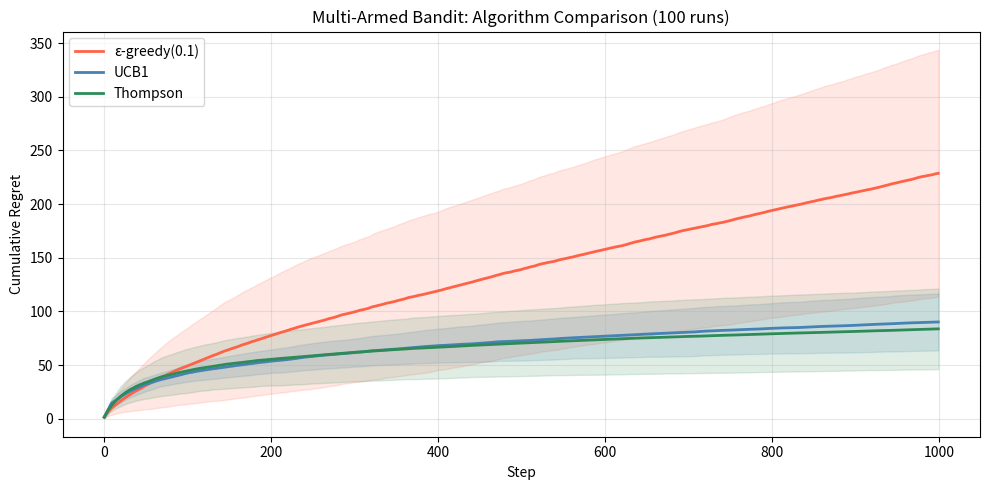

This chart was generated by the following Python code: (Note: this script raises an exception after producing the figure.)
import numpy as np
import matplotlib.pyplot as plt
np.random.seed(42)
print('Ready')

class BanditEnvironment:
    def __init__(self, n_arms=10):
        self.n_arms = n_arms
        self.true_means = np.random.normal(0, 1, n_arms)
        self.best_arm = np.argmax(self.true_means)
        self.best_reward = self.true_means[self.best_arm]
    
    def pull(self, arm):
        return np.random.normal(self.true_means[arm], 1.0)

env = BanditEnvironment(10)
print('True arm means:', env.true_means.round(2))
print(f'Best arm: {env.best_arm} with mean reward {env.best_reward:.2f}')

def epsilon_greedy(env, n_steps=1000, epsilon=0.1):
    counts = np.zeros(env.n_arms)
    means  = np.zeros(env.n_arms)
    rewards = []
    regrets = []
    cumulative_regret = 0
    for t in range(n_steps):
        arm = np.random.randint(env.n_arms) if np.random.random() < epsilon else np.argmax(means)
        r = env.pull(arm)
        counts[arm] += 1
        means[arm] += (r - means[arm]) / counts[arm]
        rewards.append(r)
        cumulative_regret += env.best_reward - env.true_means[arm]
        regrets.append(cumulative_regret)
    return rewards, regrets

def ucb1(env, n_steps=1000):
    counts = np.zeros(env.n_arms)
    means  = np.zeros(env.n_arms)
    rewards, regrets, cum_regret = [], [], 0
    for t in range(n_steps):
        if t < env.n_arms:
            arm = t
        else:
            ucb = means + np.sqrt(2 * np.log(t) / counts)
            arm = np.argmax(ucb)
        r = env.pull(arm)
        counts[arm] += 1
        means[arm] += (r - means[arm]) / counts[arm]
        rewards.append(r)
        cum_regret += env.best_reward - env.true_means[arm]
        regrets.append(cum_regret)
    return rewards, regrets

def thompson_sampling(env, n_steps=1000):
    alpha = np.ones(env.n_arms)
    beta  = np.ones(env.n_arms)
    rewards, regrets, cum_regret = [], [], 0
    # Convert to Beta via win/loss (binary version for simplicity)
    for t in range(n_steps):
        samples = np.random.beta(alpha, beta)
        arm = np.argmax(samples)
        r = env.pull(arm)
        alpha[arm] += max(0, r)  # positive reward = win
        beta[arm]  += max(0, -r) # negative reward = loss
        rewards.append(r)
        cum_regret += env.best_reward - env.true_means[arm]
        regrets.append(cum_regret)
    return rewards, regrets

# Compare across 100 runs
N_RUNS, N_STEPS = 100, 1000
all_regrets = {'ε-greedy(0.1)': [], 'UCB1': [], 'Thompson': []}
for _ in range(N_RUNS):
    env = BanditEnvironment(10)
    _, r1 = epsilon_greedy(env, N_STEPS)
    _, r2 = ucb1(env, N_STEPS)
    _, r3 = thompson_sampling(env, N_STEPS)
    all_regrets['ε-greedy(0.1)'].append(r1)
    all_regrets['UCB1'].append(r2)
    all_regrets['Thompson'].append(r3)

fig, ax = plt.subplots(figsize=(10,5))
colors = ['tomato','steelblue','seagreen']
for (name, regrets_list), color in zip(all_regrets.items(), colors):
    mean_regret = np.mean(regrets_list, axis=0)
    std_regret = np.std(regrets_list, axis=0)
    ax.plot(mean_regret, label=name, color=color, linewidth=2)
    ax.fill_between(range(N_STEPS), mean_regret-std_regret, mean_regret+std_regret, alpha=0.15, color=color)
ax.set_xlabel('Step'); ax.set_ylabel('Cumulative Regret')
ax.set_title('Multi-Armed Bandit: Algorithm Comparison (100 runs)')
ax.legend(); ax.grid(True, alpha=0.3)
plt.tight_layout(); plt.show()
print('Final regrets:', {k: f'{np.mean(v)[-1]:.1f}' for k,v in all_regrets.items()})
